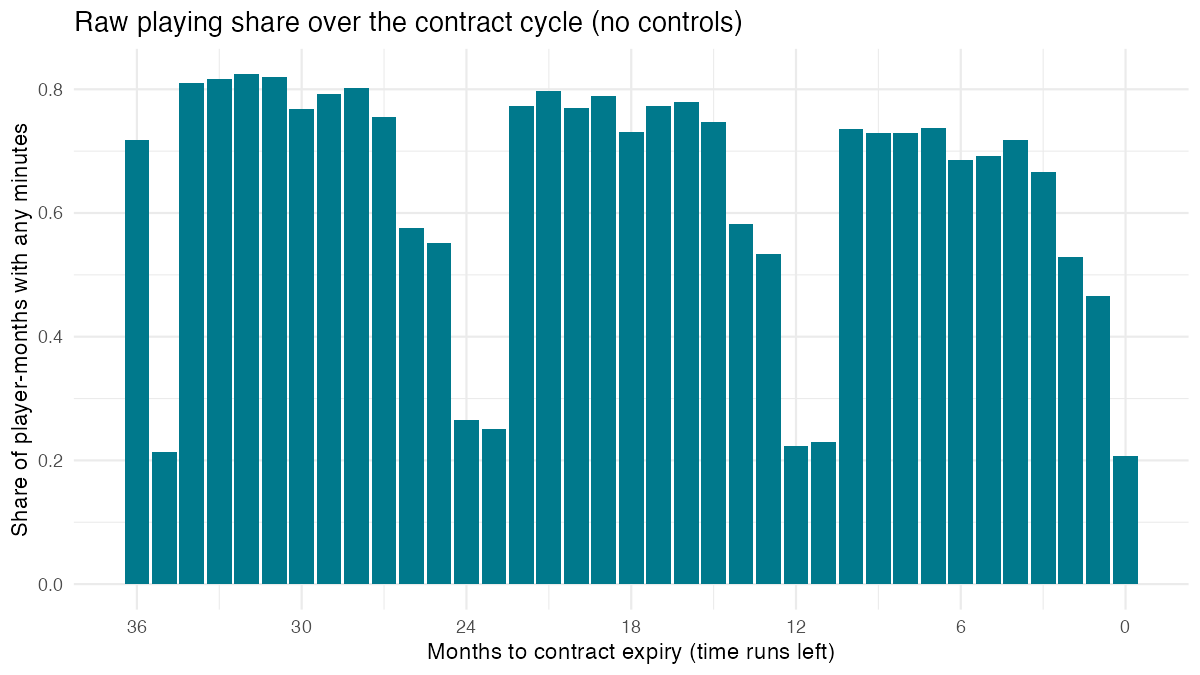

Values plotted in this chart, from the file beside it:
months_to_expiry, share_played, mean_minutes, n
0, 0.2069, 29.22, 1677
1, 0.466, 100.2, 2616
2, 0.5288, 138.4, 2746
3, 0.666, 135.7, 2847
4, 0.7173, 171.8, 3014
5, 0.6922, 160.5, 2882
6, 0.6858, 150, 3323
7, 0.7366, 158.9, 2996
8, 0.7298, 176.2, 3361
9, 0.73, 158.7, 3615
10, 0.7352, 161.6, 3852
11, 0.2294, 34.18, 3112
12, 0.2226, 28.08, 2601
13, 0.533, 113, 3882
14, 0.5814, 154.1, 3784
15, 0.7466, 153.3, 4006
16, 0.7795, 191.1, 3946
17, 0.7728, 182.2, 3843
18, 0.7305, 164.7, 4238
19, 0.7899, 179.7, 3864
20, 0.7701, 195.5, 4449
21, 0.7971, 178.3, 3849
22, 0.7733, 178.1, 4018
23, 0.251, 36.54, 3148
24, 0.2652, 34.4, 2564
25, 0.5513, 115.7, 3829
26, 0.5761, 154.1, 3685
27, 0.7555, 151, 3930
28, 0.8028, 201.8, 3696
29, 0.7932, 194.2, 3747
30, 0.7675, 178.3, 3716
31, 0.8199, 192.4, 3698
32, 0.8242, 209.3, 3703
33, 0.8162, 180.7, 3329
34, 0.8103, 174.6, 3041
35, 0.2143, 29.91, 2352
36, 0.7187, 165.9, 39214
